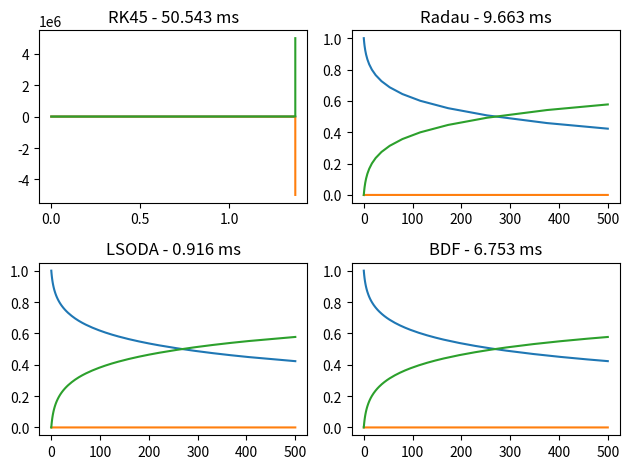

Source code (Python):
from matplotlib import pyplot as plt
import pandas as pd
import numpy as np
from scipy.integrate import solve_ivp


def benchmark_function(function, * args, ** kwargs):
    import time
    start = time.time()
    output = function(*args, **kwargs)
    end = time.time()

    return output, round((end - start) * 1000, 3)


def racr_function(time, state):
    x, y, z = state

    dxdt = -0.04*x + 1e4*y*z
    dydt = 0.04*x - 1e4*y*z - 3e7*(y**2)
    dzdt = 3e7*(y**2)

    return dxdt, dydt, dzdt


for i, method in enumerate(["RK45", "Radau", "LSODA", "BDF"]):
    solution, time = benchmark_function(solve_ivp, racr_function, [0, 500], [1, 0, 0], method=method)

    plt.subplot(220 + i + 1)
    plt.title(f"{method} - {time} ms")
    plt.plot(solution.t, solution.y[0], label="x")
    plt.plot(solution.t, solution.y[1], label="y")
    plt.plot(solution.t, solution.y[2], label="z")

# Show the graph
plt.tight_layout()
plt.savefig("out.png")
